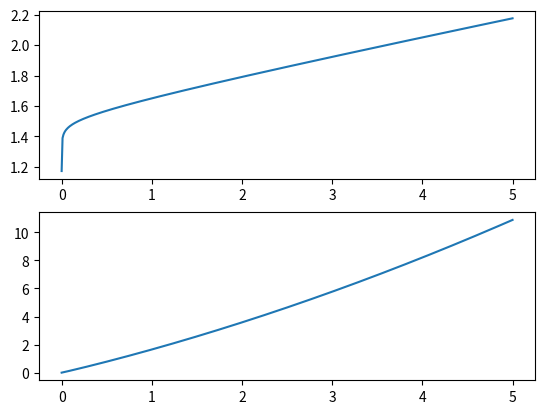

Here is the Python script that generated this plot:
import math as m

import matplotlib.pyplot as plt
import numpy as np
import pandas as pd

__TEMPERATURE_CELL_C: float = 80  # °C
__TEMPERATURE_CELL_K: float = 273.15 + __TEMPERATURE_CELL_C  # K

__IDEAL_GAS_CONST: float = 8.314462  # J/(mol K)
__FARADAY_CONST: float = 96485.3321  # As/mol

__CONTACT_RESISTANCE = 25 * 10 ** -3  # Ohm * cm2

__AREA_CELL = 50  # cm2
__ALPHA_ANODE = 0.49
__ALPHA_CATHODE = 0.255
__RUGOSITY_ANODE = 600
__RUGOSITY_CATHODE = 240
__ACT_ENERGY_ANODE = 62836  # J/mol
__ACT_ENERGY_CATHODE = 24359  # J/mol
__K_0_ANODE = 4.63 * 10 ** (-3)  # mol/K/s/m²
__K_0_CATHODE = 1 * 10 ** (-2)  # mol/K/s/m²
__LAMBDA = 22.5  # degree of humidification
__THIKNESS_NAFION = 177.8  # um
__CONDUCTIVITY_NAFION = (0.005139 * __LAMBDA - 0.00326) * m.exp(1268 * (1 / 303 - 1 / __TEMPERATURE_CELL_K))  # S/cm 0.14
__mem_resistance = __THIKNESS_NAFION * 10 ** -4 / (__CONDUCTIVITY_NAFION)  # Ohm * cm2

__ATM = 1.013  # bar

__PRESSURE_ANODE = 1  # bar   total pressure Anode
__PRESSURE_CATHODE = 1  # bar   total pressure Cathode

__pressure_sat_h2o = 10 ** (-2.1794 + 0.02953 * __TEMPERATURE_CELL_C - 9.1837 * 10 ** -5 * __TEMPERATURE_CELL_C ** 2 + 1.4454 * 10 ** -7 *
                            __TEMPERATURE_CELL_C ** 3)

__pressure_h2 = (__PRESSURE_CATHODE - __pressure_sat_h2o) / __ATM  # bar to atm
__pressure_o2 = (__PRESSURE_ANODE - __pressure_sat_h2o) / __ATM  # bar to atm

__open_circuit_voltage = []

__open_circuit_voltage = __IDEAL_GAS_CONST * __TEMPERATURE_CELL_K / (2 * __FARADAY_CONST) * \
                         m.log(__pressure_h2 * __pressure_o2 ** 0.5) + (1.5241 - 1.2261 * 10 ** -3 * __TEMPERATURE_CELL_K +
                                                                        1.1858 * 10 ** -5 * __TEMPERATURE_CELL_K * m.log(
                        __TEMPERATURE_CELL_K) + 5.6692 * 10 ** -7 *
                                                                        __TEMPERATURE_CELL_K ** 2)  # V

__current_density = np.linspace(0, 5000, 500) * 10 ** -3  # mA

__ex_current_dens_anode = __RUGOSITY_ANODE * 2 * __FARADAY_CONST * __K_0_ANODE * __TEMPERATURE_CELL_K * m.exp(- __ACT_ENERGY_ANODE /  (__IDEAL_GAS_CONST * __TEMPERATURE_CELL_K)) / 10000 # A/cm² nach Formel aus schriftl. Ausarbeitung nicht 1737 sondern 893
__ex_current_dens_cathode = __RUGOSITY_CATHODE * 2 * __FARADAY_CONST * __K_0_CATHODE *__TEMPERATURE_CELL_K * m.exp(- __ACT_ENERGY_CATHODE / (__IDEAL_GAS_CONST * __TEMPERATURE_CELL_K)) / 10000  # A/cm²
_cell_voltage = np.ones(len(__current_density))

_spec_cell_power = np.ones(len(__current_density))

for i in range(0, len(__current_density)):
    _cell_voltage[i] = __open_circuit_voltage + __IDEAL_GAS_CONST * __TEMPERATURE_CELL_K / \
                       (2 * __ALPHA_ANODE * __FARADAY_CONST) * m.asinh(__current_density[i] / (__ex_current_dens_anode*2)) + \
                       __IDEAL_GAS_CONST * __TEMPERATURE_CELL_K / \
                       (2 * __ALPHA_CATHODE * __FARADAY_CONST) * m.asinh(__current_density[i] /
                                                                     (__ex_current_dens_cathode*2)) + __CONTACT_RESISTANCE \
                        * __current_density[i] + __mem_resistance * __current_density[i]

for i in range(0, len(__current_density)):
    _spec_cell_power[i] = _cell_voltage[i] * __current_density[i]  # (W/cm2)


x = __current_density  # A/cm2
y1 = _cell_voltage  # V
y2 = _spec_cell_power  # W/cm2

ax1 = plt.subplot(211)
plt.plot(x, y1)

ax2 = plt.subplot(212)
plt.plot(x, y2)
plt.show()

dict = {'currentdensity': __current_density, 'cellvoltage at 1 bar': _cell_voltage}
dict2 = {'currentdenstiy': __current_density, 'cellpower at 1 bar': _spec_cell_power}

df = pd.DataFrame(dict)
df2 = pd.DataFrame(dict2)

df.to_csv('polarizationcurve1bar.csv', index=False)
df2.to_csv('powercurve1bar.csv', index=False)
